Labelled photos from "data", an image-classification folder in lambertgeo/PHI. The possible labels are: negatif, negative, positif, positive.

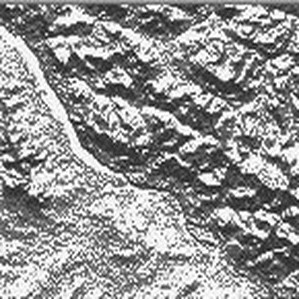
Label: negative

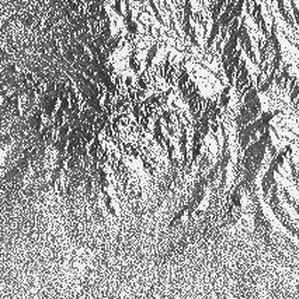
Label: positif

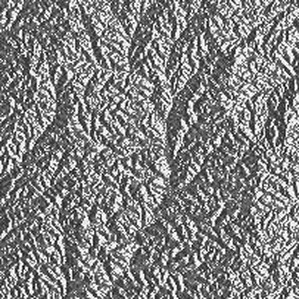
Label: negatif

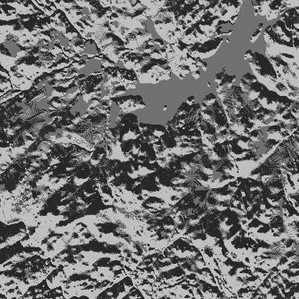
Label: positive

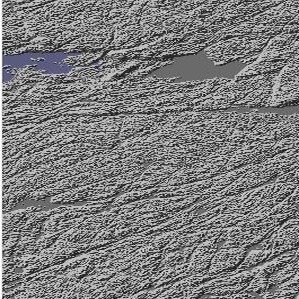
Label: negatif

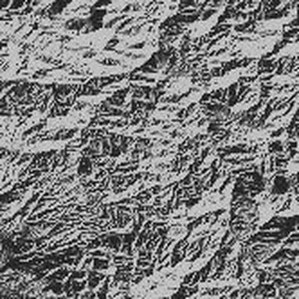
Label: positive
